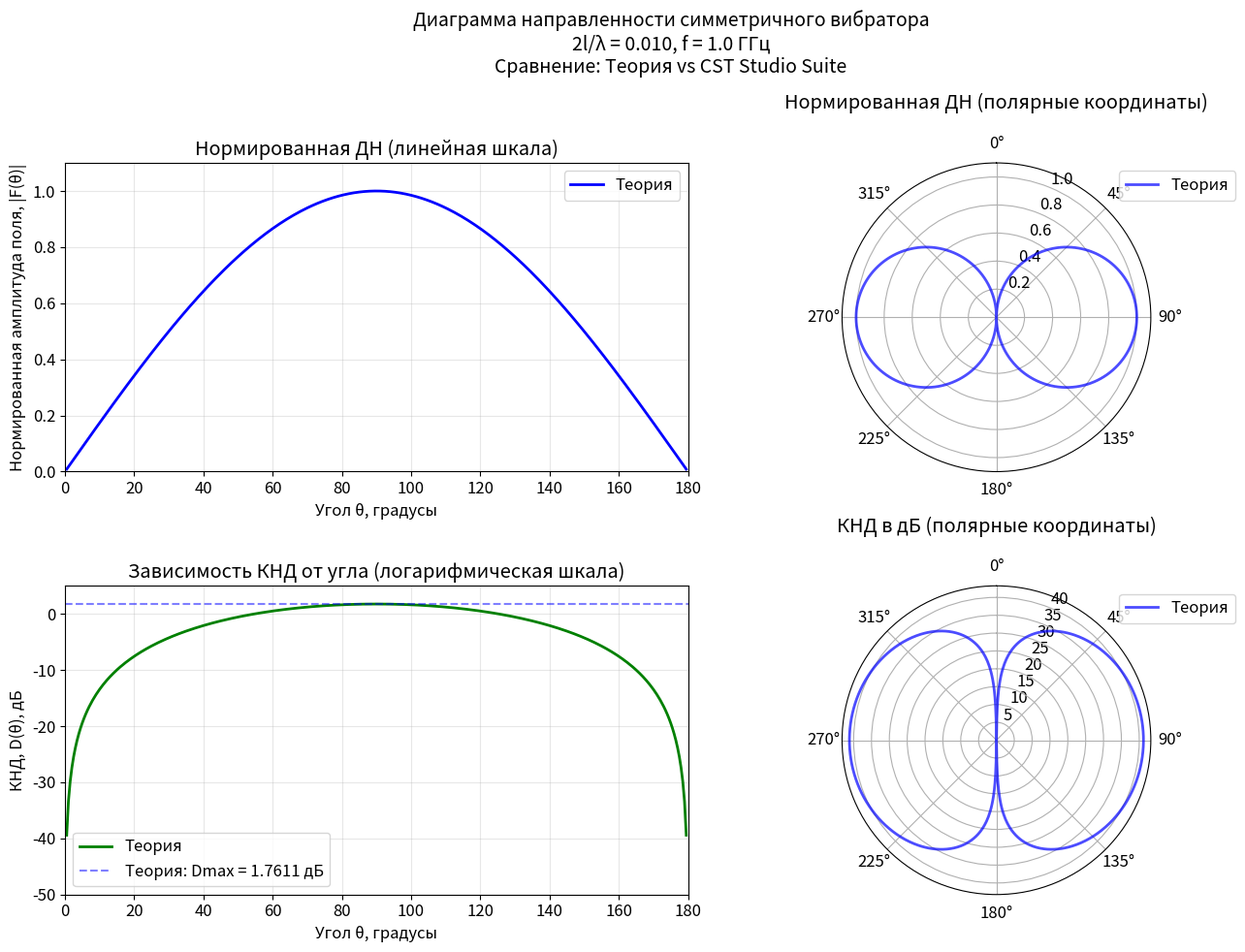

Here is the Python script that generated this plot:
import numpy as np
import matplotlib.pyplot as plt
import matplotlib
matplotlib.rcParams.update({'font.size': 12})
def calculate_vibrator_pattern(l_over_lambda, theta_degrees):
    theta = np.radians(theta_degrees)
    l = l_over_lambda
    k_l = 2 * np.pi * l
    sin_theta = np.sin(theta)
    sin_theta[sin_theta == 0] = 1e-10
    F_theta = (np.cos(k_l * np.cos(theta)) - np.cos(k_l)) / sin_theta
    F_theta_norm = np.abs(F_theta) / np.max(np.abs(F_theta))
    
    phi = np.linspace(0, 2*np.pi, 360)
    Theta, Phi = np.meshgrid(theta, phi)
    sin_theta_grid = np.sin(Theta)
    sin_theta_grid[sin_theta_grid == 0] = 1e-10
    F_theta_grid = (np.cos(k_l * np.cos(Theta)) - np.cos(k_l)) / sin_theta_grid
    integrand = np.abs(F_theta_grid)**2 * np.sin(Theta)
    integral = np.trapz(np.trapz(integrand, phi, axis=0), theta)
    D_theta = (4 * np.pi * np.abs(F_theta)**2) / integral
    
    return D_theta, F_theta_norm
def load_cst_data(filename):
    try:
        with open(filename, 'r') as f:
            lines = f.readlines()
        
        data_lines = []
        for line in lines:
            if line.strip() and not line.startswith('---') and not line.startswith('Theta'):
                data_lines.append(line)
        theta_cst = []
        dir_cst = []
        for line in data_lines:
            parts = line.split()
            if len(parts) >= 3:
                try:
                    theta = float(parts[0])
                    directivity = float(parts[2])
                    theta_cst.append(theta)
                    dir_cst.append(directivity)
                except ValueError:
                    continue
        
        return np.array(theta_cst), np.array(dir_cst)
    except FileNotFoundError:
        return np.array([]), np.array([])
def create_plots_with_cst_comparison(theta_degrees, F_norm, D_theta, D_theta_dB, 
                                    cst_theta, cst_D, params):
    theta_degrees_full = np.concatenate([theta_degrees, 360 - theta_degrees[::-1]])
    F_norm_full = np.concatenate([F_norm, F_norm[::-1]])
    D_theta_full = np.concatenate([D_theta, D_theta[::-1]])
    D_theta_dB_full = np.concatenate([D_theta_dB, D_theta_dB[::-1]])
    theta_rad_full = np.radians(theta_degrees_full)
    if len(cst_theta) > 0:
        cst_mask = (cst_theta <= 180)
        cst_theta_180 = cst_theta[cst_mask]
        cst_D_180 = cst_D[cst_mask]
        cst_F_norm = cst_D_180 / np.max(cst_D_180)
        cst_theta_full = np.concatenate([cst_theta_180, 360 - cst_theta_180[::-1]])
        cst_F_norm_full = np.concatenate([cst_F_norm, cst_F_norm[::-1]])
        cst_D_full = np.concatenate([cst_D_180, cst_D_180[::-1]])
        cst_D_dB_full = 10 * np.log10(cst_D_full)
    fig = plt.figure(figsize=(14, 10))
    ax1 = plt.subplot(2, 2, 1)
    ax1.plot(theta_degrees, F_norm, 'b-', linewidth=2, label='Теория')
    if len(cst_theta) > 0:
        unique_indices = np.arange(0, len(cst_theta_180), 5)
        ax1.plot(cst_theta_180[unique_indices], cst_F_norm[unique_indices], 
                'ro', markersize=4, alpha=0.7, label='CST')
    ax1.set_xlabel('Угол θ, градусы')
    ax1.set_ylabel('Нормированная амплитуда поля, |F(θ)|')
    ax1.set_title('Нормированная ДН (линейная шкала)')
    ax1.grid(True, alpha=0.3)
    ax1.set_xlim(0, 180)
    ax1.set_ylim(0, 1.1)
    ax1.legend()
    ax2 = plt.subplot(2, 2, 2, projection='polar')
    ax2.plot(theta_rad_full, F_norm_full, 'b-', linewidth=2, alpha=0.7, label='Теория')
    if len(cst_theta) > 0:
        ax2.plot(np.radians(cst_theta_full), cst_F_norm_full, 'r--', linewidth=1.5, alpha=0.7, label='CST')
    ax2.set_theta_zero_location('N')
    ax2.set_theta_direction(-1)
    ax2.set_title('Нормированная ДН (полярные координаты)', pad=20)
    ax2.grid(True)
    ax2.set_rmax(1.1)
    ax2.legend(loc='upper right', bbox_to_anchor=(1.3, 1.0))
    ax3 = plt.subplot(2, 2, 3)
    ax3.plot(theta_degrees, D_theta_dB, 'g-', linewidth=2, label='Теория')
    ax3.axhline(y=params['D_max_dB_theory'], color='b', linestyle='--', alpha=0.5, 
               label=f'Теория: Dmax = {params["D_max_dB_theory"]:.4f} дБ')
    if len(cst_theta) > 0:
        cst_D_dB_180 = 10 * np.log10(cst_D_180)
        unique_indices = np.arange(0, len(cst_theta_180), 5)
        ax3.plot(cst_theta_180[unique_indices], cst_D_dB_180[unique_indices], 
                'ms', markersize=4, alpha=0.7, label='CST')
        ax3.axhline(y=params['D_max_dB_cst'], color='r', linestyle='--', alpha=0.5,
                   label=f'CST: Dmax = {params["D_max_dB_cst"]:.4f} дБ')
    ax3.set_xlabel('Угол θ, градусы')
    ax3.set_ylabel('КНД, D(θ), дБ')
    ax3.set_title('Зависимость КНД от угла (логарифмическая шкала)')
    ax3.grid(True, alpha=0.3)
    ax3.legend()
    ax3.set_xlim(0, 180)
    ax3.set_ylim(-50, 5)
    ax4 = plt.subplot(2, 2, 4, projection='polar')
    D_theta_dB_nonneg = D_theta_dB_full - np.min(D_theta_dB_full)
    ax4.plot(theta_rad_full, D_theta_dB_nonneg, 'b-', linewidth=2, alpha=0.7, label='Теория')
    if len(cst_theta) > 0:
        cst_D_dB_nonneg = cst_D_dB_full - np.min(cst_D_dB_full)
        ax4.plot(np.radians(cst_theta_full), cst_D_dB_nonneg, 'r--', linewidth=1.5, alpha=0.7, label='CST')
    ax4.set_theta_zero_location('N')
    ax4.set_theta_direction(-1)
    ax4.set_title('КНД в дБ (полярные координаты)', pad=20)
    ax4.grid(True)
    ax4.legend(loc='upper right', bbox_to_anchor=(1.3, 1.0))
    plt.suptitle(f'Диаграмма направленности симметричного вибратора\n'
                 f'2l/λ = {params["2l_over_lambda"]:.3f}, f = {params["f_ghz"]} ГГц\n'
                 f'Сравнение: Теория vs CST Studio Suite', 
                 fontsize=14)
    plt.tight_layout()
    plt.show()
def main():
    f = 1.0e9
    c = 3.0e8
    l_over_lambda = 0.01 / 2
    theta_degrees = np.linspace(0, 180, 361)
    theta_degrees = theta_degrees[1:-1]
    D_theta, F_norm = calculate_vibrator_pattern(l_over_lambda, theta_degrees)
    D_max_theory = np.max(D_theta)
    D_max_dB_theory = 10 * np.log10(D_max_theory)
    D_theta_dB = 10 * np.log10(D_theta)
    cst_filename = "dipol132.txt"
    cst_theta, cst_D = load_cst_data(cst_filename) 
    if len(cst_theta) > 0:
        cst_mask = (cst_theta <= 180)
        D_max_cst = np.max(cst_D[cst_mask])
        D_max_dB_cst = 10 * np.log10(D_max_cst)
    else:
        cst_theta = np.array([])
        cst_D = np.array([])
        D_max_cst = 0
        D_max_dB_cst = 0
    params = {
        'l_over_lambda': l_over_lambda,
        '2l_over_lambda': 2*l_over_lambda,
        'f_ghz': f/1e9,
        'D_max_theory': D_max_theory,
        'D_max_dB_theory': D_max_dB_theory,
        'D_max_cst': D_max_cst,
        'D_max_dB_cst': D_max_dB_cst
    }
    create_plots_with_cst_comparison(theta_degrees, F_norm, D_theta, 
                                     D_theta_dB, cst_theta, cst_D, params)
if __name__ == "__main__":
    main()
